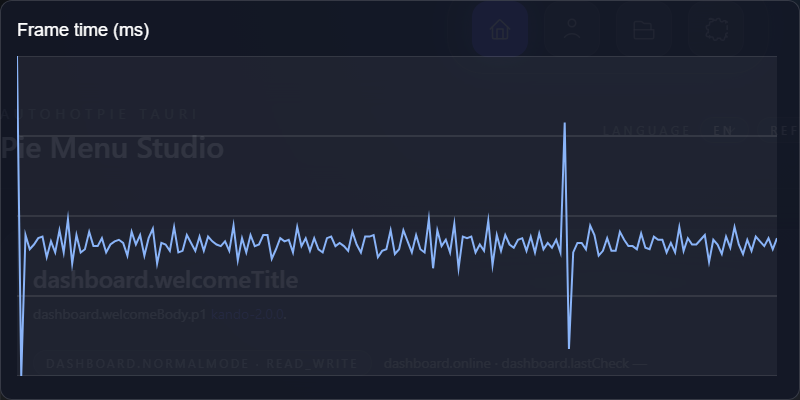

The data file committed next to this chart (first rows):
frame, index, frame_time_ms
1, 0, 28.5
2, 1, 8.3
3, 2, 17.2
4, 3, 16.3
5, 4, 16.6
6, 5, 17
7, 6, 17.1
8, 7, 15.8
9, 8, 16.8
10, 9, 16.1
11, 10, 17.5
12, 11, 16.1
13, 12, 18.2
14, 13, 15.4
15, 14, 17.2
16, 15, 16.1
17, 16, 16.3
18, 17, 17.4
19, 18, 16.5
20, 19, 16.5
21, 20, 17
22, 21, 16.1
23, 22, 16.6
24, 23, 16.8
25, 24, 16.9
26, 25, 16.7
27, 26, 15.9
28, 27, 17.4
29, 28, 16.6
30, 29, 17.2
31, 30, 15.9
32, 31, 17
33, 32, 17.6
34, 33, 15.4
35, 34, 16.7
36, 35, 16.6
37, 36, 16.2
38, 37, 17.7
39, 38, 16.1
40, 39, 16.2
41, 40, 17.2
42, 41, 16.7
43, 42, 16.2
44, 43, 17.1
45, 44, 16.2
46, 45, 17.1
47, 46, 16.8
48, 47, 16.6
49, 48, 16.5
50, 49, 16.8
51, 50, 16.2
52, 51, 17.8
53, 52, 15.6
54, 53, 17
55, 54, 16.1
56, 55, 17.2
57, 56, 16.5
58, 57, 16.6
59, 58, 17.2
60, 59, 17.2
... 120 more rows
